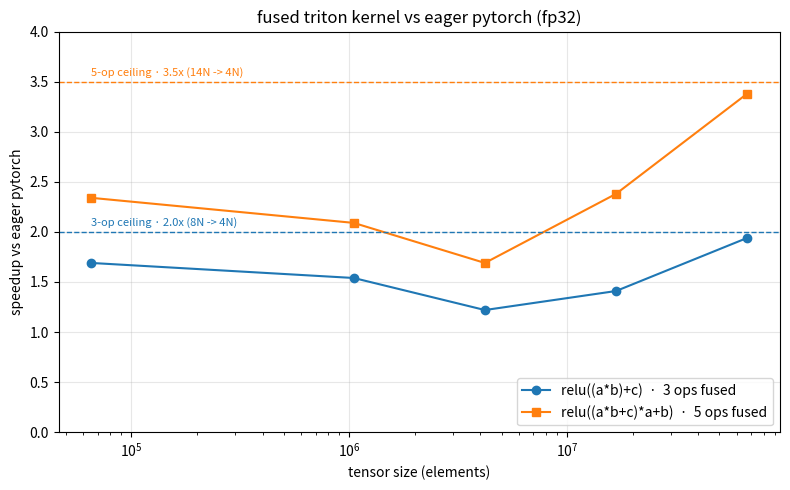

Write Python code to recreate this figure.
"""
Regenerate assets/benchmark.png from the numbers graphfuse.bench printed.

The speedups below came from one run on the gpu server (fp32). If you re-run the
benchmark and get different numbers, paste them in here and re-run:

    uv run --with matplotlib python scripts/plot_bench.py
"""

import os

import matplotlib
matplotlib.use("Agg")
import matplotlib.pyplot as plt

# tensor size (elements) -> measured speedup vs eager pytorch
N = [65536, 1048576, 4194304, 16777216, 67108864]
short = [1.69, 1.54, 1.22, 1.41, 1.94]   # relu((a*b)+c)       - memory model says 2.0x
long_ = [2.34, 2.09, 1.69, 2.38, 3.38]   # relu((a*b+c)*a+b)   - memory model says 3.5x

fig, ax = plt.subplots(figsize=(8, 5))
ax.plot(N, short, "o-", color="C0", label="relu((a*b)+c)  ·  3 ops fused")
ax.plot(N, long_, "s-", color="C1", label="relu((a*b+c)*a+b)  ·  5 ops fused")

# each curve has its OWN memory-traffic ceiling (its eager/fused byte ratio) - the most
# speedup possible from moving less memory. we colour each line to match its curve so
# it's clear the 2.0x bound belongs to the 3-op expr and 3.5x to the 5-op expr.
ax.axhline(2.0, ls="--", color="C0", lw=1)
ax.axhline(3.5, ls="--", color="C1", lw=1)
ax.text(N[0], 2.06, "3-op ceiling · 2.0x (8N -> 4N)", fontsize=8, color="C0")
ax.text(N[0], 3.56, "5-op ceiling · 3.5x (14N -> 4N)", fontsize=8, color="C1")

ax.set_xscale("log")
ax.set_xlabel("tensor size (elements)")
ax.set_ylabel("speedup vs eager pytorch")
ax.set_title("fused triton kernel vs eager pytorch (fp32)")
ax.set_ylim(0, 4)
ax.legend(loc="lower right")
ax.grid(True, alpha=0.3)

os.makedirs("assets", exist_ok=True)
fig.tight_layout()
fig.savefig("assets/benchmark.png", dpi=130)
print("wrote assets/benchmark.png")
